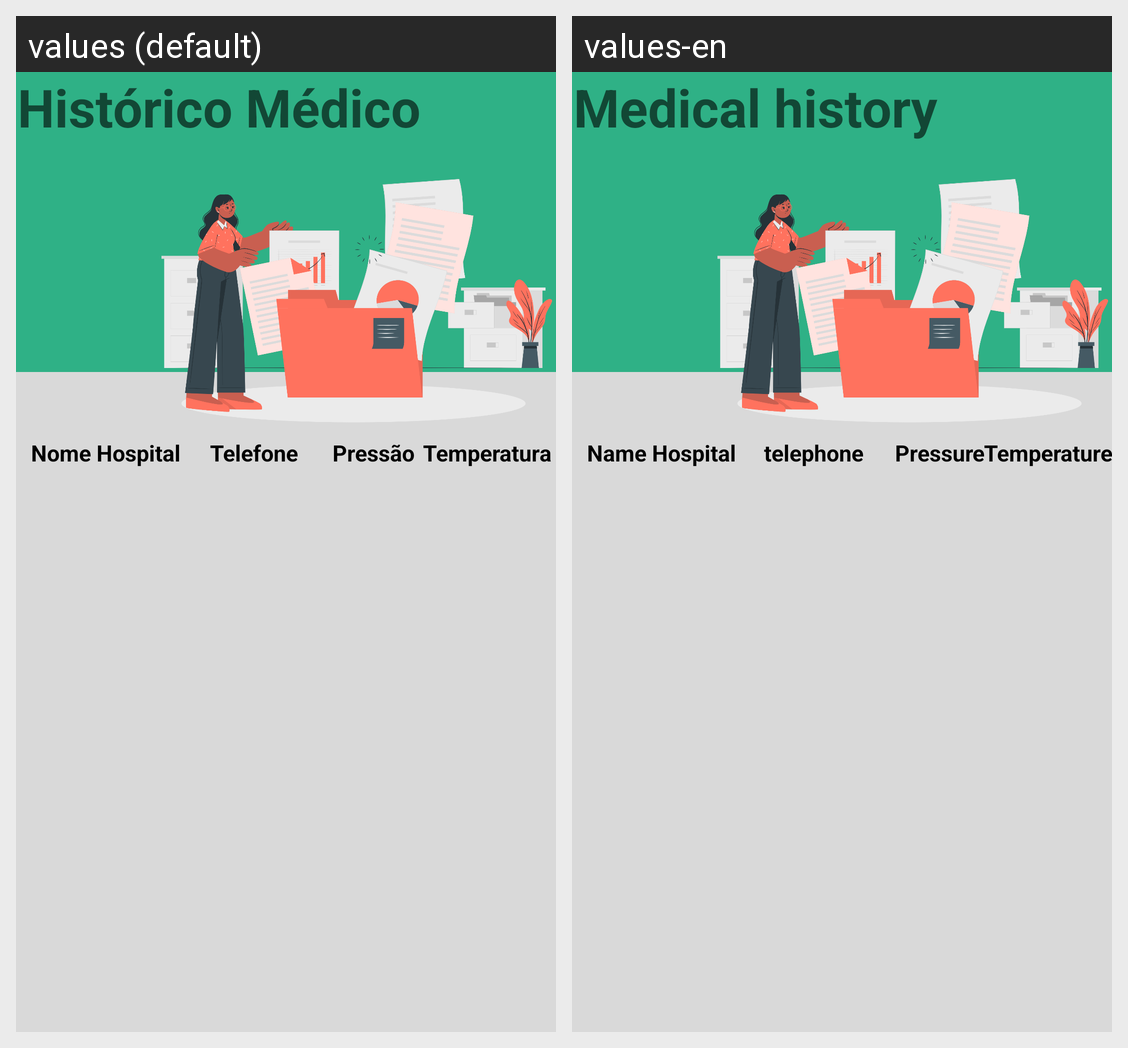

Translations of the strings shown on this Android screen, per locale in the grid:
Android screen res/layout/activity_historico_medico.xml rendered under 2 locales, left to right: values (default), values-en. Device: Nexus 5 (rendered at 1080×1920; each locale shown at half size, 540×960, under a caption strip naming it); theme AppTheme.
Strings drawn on this screen, with the default value and each locale's value (text and hints the layout hard-codes, and strings that could not be matched under every locale, appear in the picture but are not listed):

txt_titulo_historico
  values: Histórico Médico
  values-en: Medical history

txt_nome_hospital
  values: Nome Hospital
  values-en: Name Hospital

txt_telefone_historico
  values: Telefone
  values-en: telephone

txt_pressao_historico
  values: Pressão
  values-en: Pressure

txt_temperatura_historico
  values: Temperatura
  values-en: Temperature
